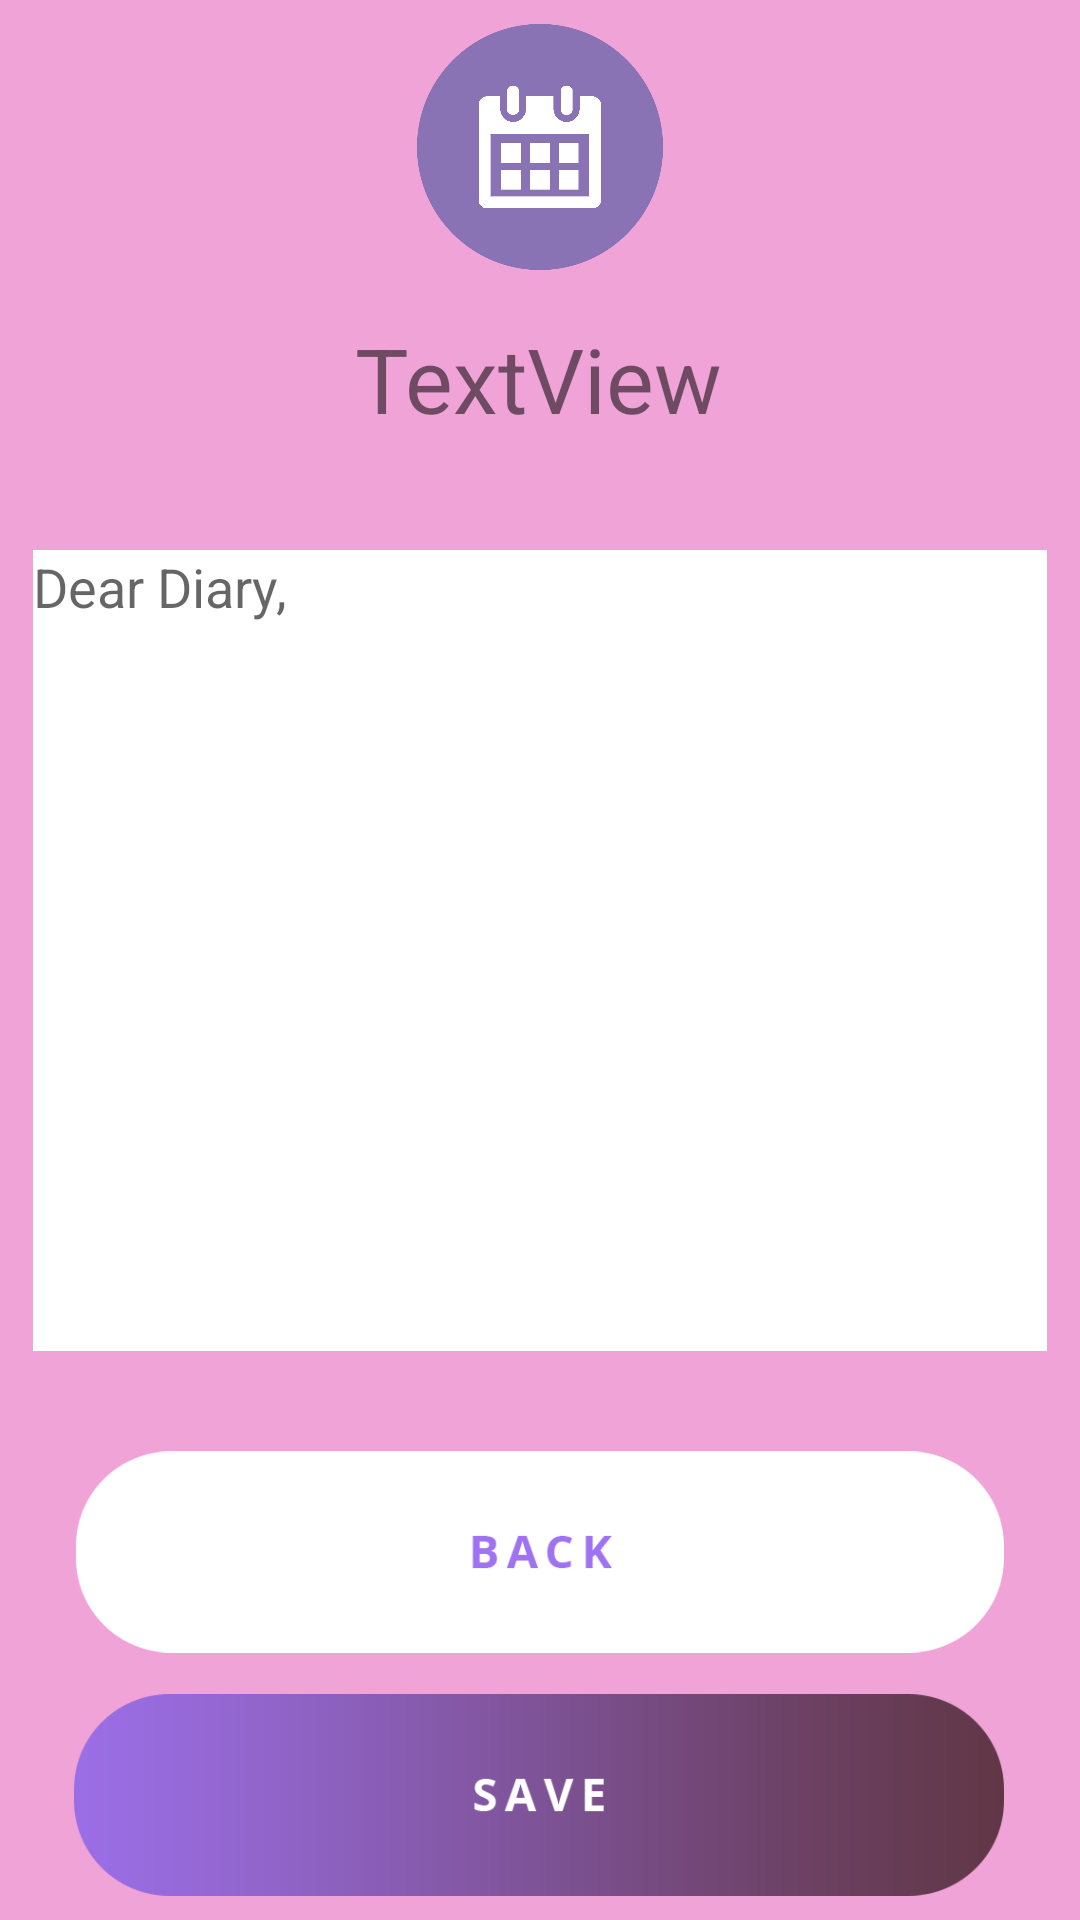

Write the Android layout XML for this screen, with the resource values it uses.
<!-- AndroidManifest.xml: application theme AppTheme -->
<!-- res/layout/activity_add_entry.xml -->
<?xml version="1.0" encoding="utf-8"?>
<android.support.constraint.ConstraintLayout xmlns:android="http://schemas.android.com/apk/res/android"
    xmlns:app="http://schemas.android.com/apk/res-auto"
    xmlns:tools="http://schemas.android.com/tools"
    android:layout_width="match_parent"
    android:layout_height="match_parent"
    android:background="@color/light_pink"
    tools:context="edu.mhu.cs.example.deardiary.AddNewEntryActivity">

    <ImageButton
        android:id="@+id/backBtn"
        android:layout_width="310dp"
        android:layout_height="80dp"
        android:background="@color/light_pink"
        android:onClick="backBtn"
        android:scaleType="fitCenter"
        app:layout_constraintHorizontal_bias="0.495"
        app:layout_constraintLeft_toLeftOf="parent"
        app:layout_constraintRight_toRightOf="parent"
        app:srcCompat="@drawable/backbtn"
        android:layout_marginTop="27dp"
        app:layout_constraintTop_toBottomOf="@+id/journalEntry" />

    <ImageButton
        android:id="@+id/saveEntryBtn"
        android:layout_width="310dp"
        android:layout_height="80dp"
        android:layout_marginBottom="9dp"
        android:layout_marginTop="8dp"
        android:background="@color/light_pink"
        android:onClick="saveBtn"
        android:scaleType="fitCenter"
        app:layout_constraintBottom_toBottomOf="parent"
        app:layout_constraintHorizontal_bias="0.495"
        app:layout_constraintLeft_toLeftOf="parent"
        app:layout_constraintRight_toRightOf="parent"
        app:layout_constraintTop_toBottomOf="@+id/backBtn"
        app:srcCompat="@drawable/savebtn" />

    <TextView
        android:id="@+id/dateSelected"
        android:layout_width="wrap_content"
        android:layout_height="wrap_content"
        android:layout_marginTop="16dp"
        android:text="TextView"
        android:textSize="30sp"
        app:layout_constraintHorizontal_bias="0.498"
        app:layout_constraintLeft_toLeftOf="parent"
        app:layout_constraintRight_toRightOf="parent"
        app:layout_constraintTop_toBottomOf="@+id/imageButton4" />

    <ImageButton
        android:id="@+id/imageButton4"
        android:layout_width="90dp"
        android:layout_height="82dp"
        android:layout_marginTop="8dp"
        android:background="@color/light_pink"
        android:onClick="selectDate"
        android:scaleType="fitCenter"
        app:layout_constraintLeft_toLeftOf="parent"
        app:layout_constraintRight_toRightOf="parent"
        app:layout_constraintTop_toTopOf="parent"
        app:srcCompat="@drawable/calenderbtn" />

    <EditText
        android:id="@+id/journalEntry"
        android:layout_width="338dp"
        android:layout_height="267dp"
        android:layout_marginTop="37dp"
        android:background="@android:color/white"
        android:ems="10"
        android:hint="@string/txtDearDiaryEntry"
        android:gravity="top|left"
        android:inputType="textMultiLine"
        android:maxLines="15"
        app:layout_constraintHorizontal_bias="0.493"
        app:layout_constraintLeft_toLeftOf="parent"
        app:layout_constraintRight_toRightOf="parent"
        app:layout_constraintTop_toBottomOf="@+id/dateSelected" />
</android.support.constraint.ConstraintLayout>
<!-- resources referenced by this layout -->
<resources>
  <color name="light_pink">#f0a3d6</color>
  <!-- drawable backbtn: png bitmap (drawable, 7416 bytes) -->
  <!-- drawable calenderbtn: png bitmap (drawable, 11961 bytes) -->
  <!-- drawable savebtn: png bitmap (drawable, 8326 bytes) -->
  <string name="txtDearDiaryEntry">Dear Diary,</string>
  <style name="AppTheme" parent="Theme.AppCompat.Light.NoActionBar">
          <item name="colorPrimary">@color/colorPrimary</item>
          <item name="colorPrimaryDark">@color/light_pink</item>
          <item name="colorAccent">@color/colorAccent</item>
      </style>
  <color name="colorPrimary">#3F51B5</color>
  <color name="colorAccent">#FF4081</color>
</resources>
